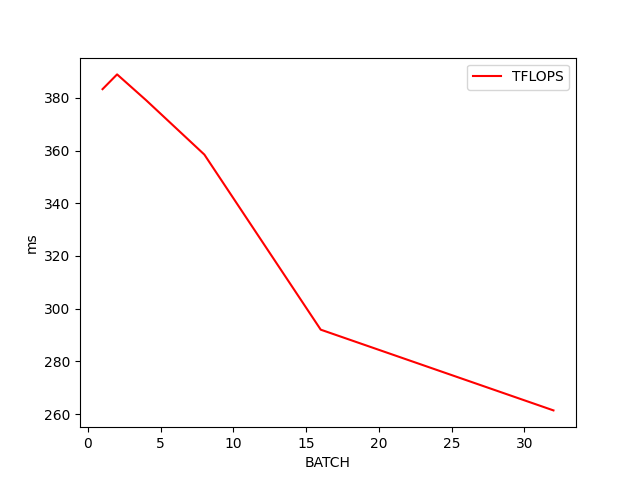

The table this chart was drawn from, first rows:
BATCH, HQ, HK, N_CTX_Q, N_CTX_K, TFLOPS
32, 16, 16, 512, 512, 261.4
16, 16, 16, 1024, 1024, 292
8, 16, 16, 2048, 2048, 358.5
4, 16, 16, 4096, 4096, 379.1
2, 16, 16, 8192, 8192, 388.9
1, 16, 16, 16384, 16384, 383.3
